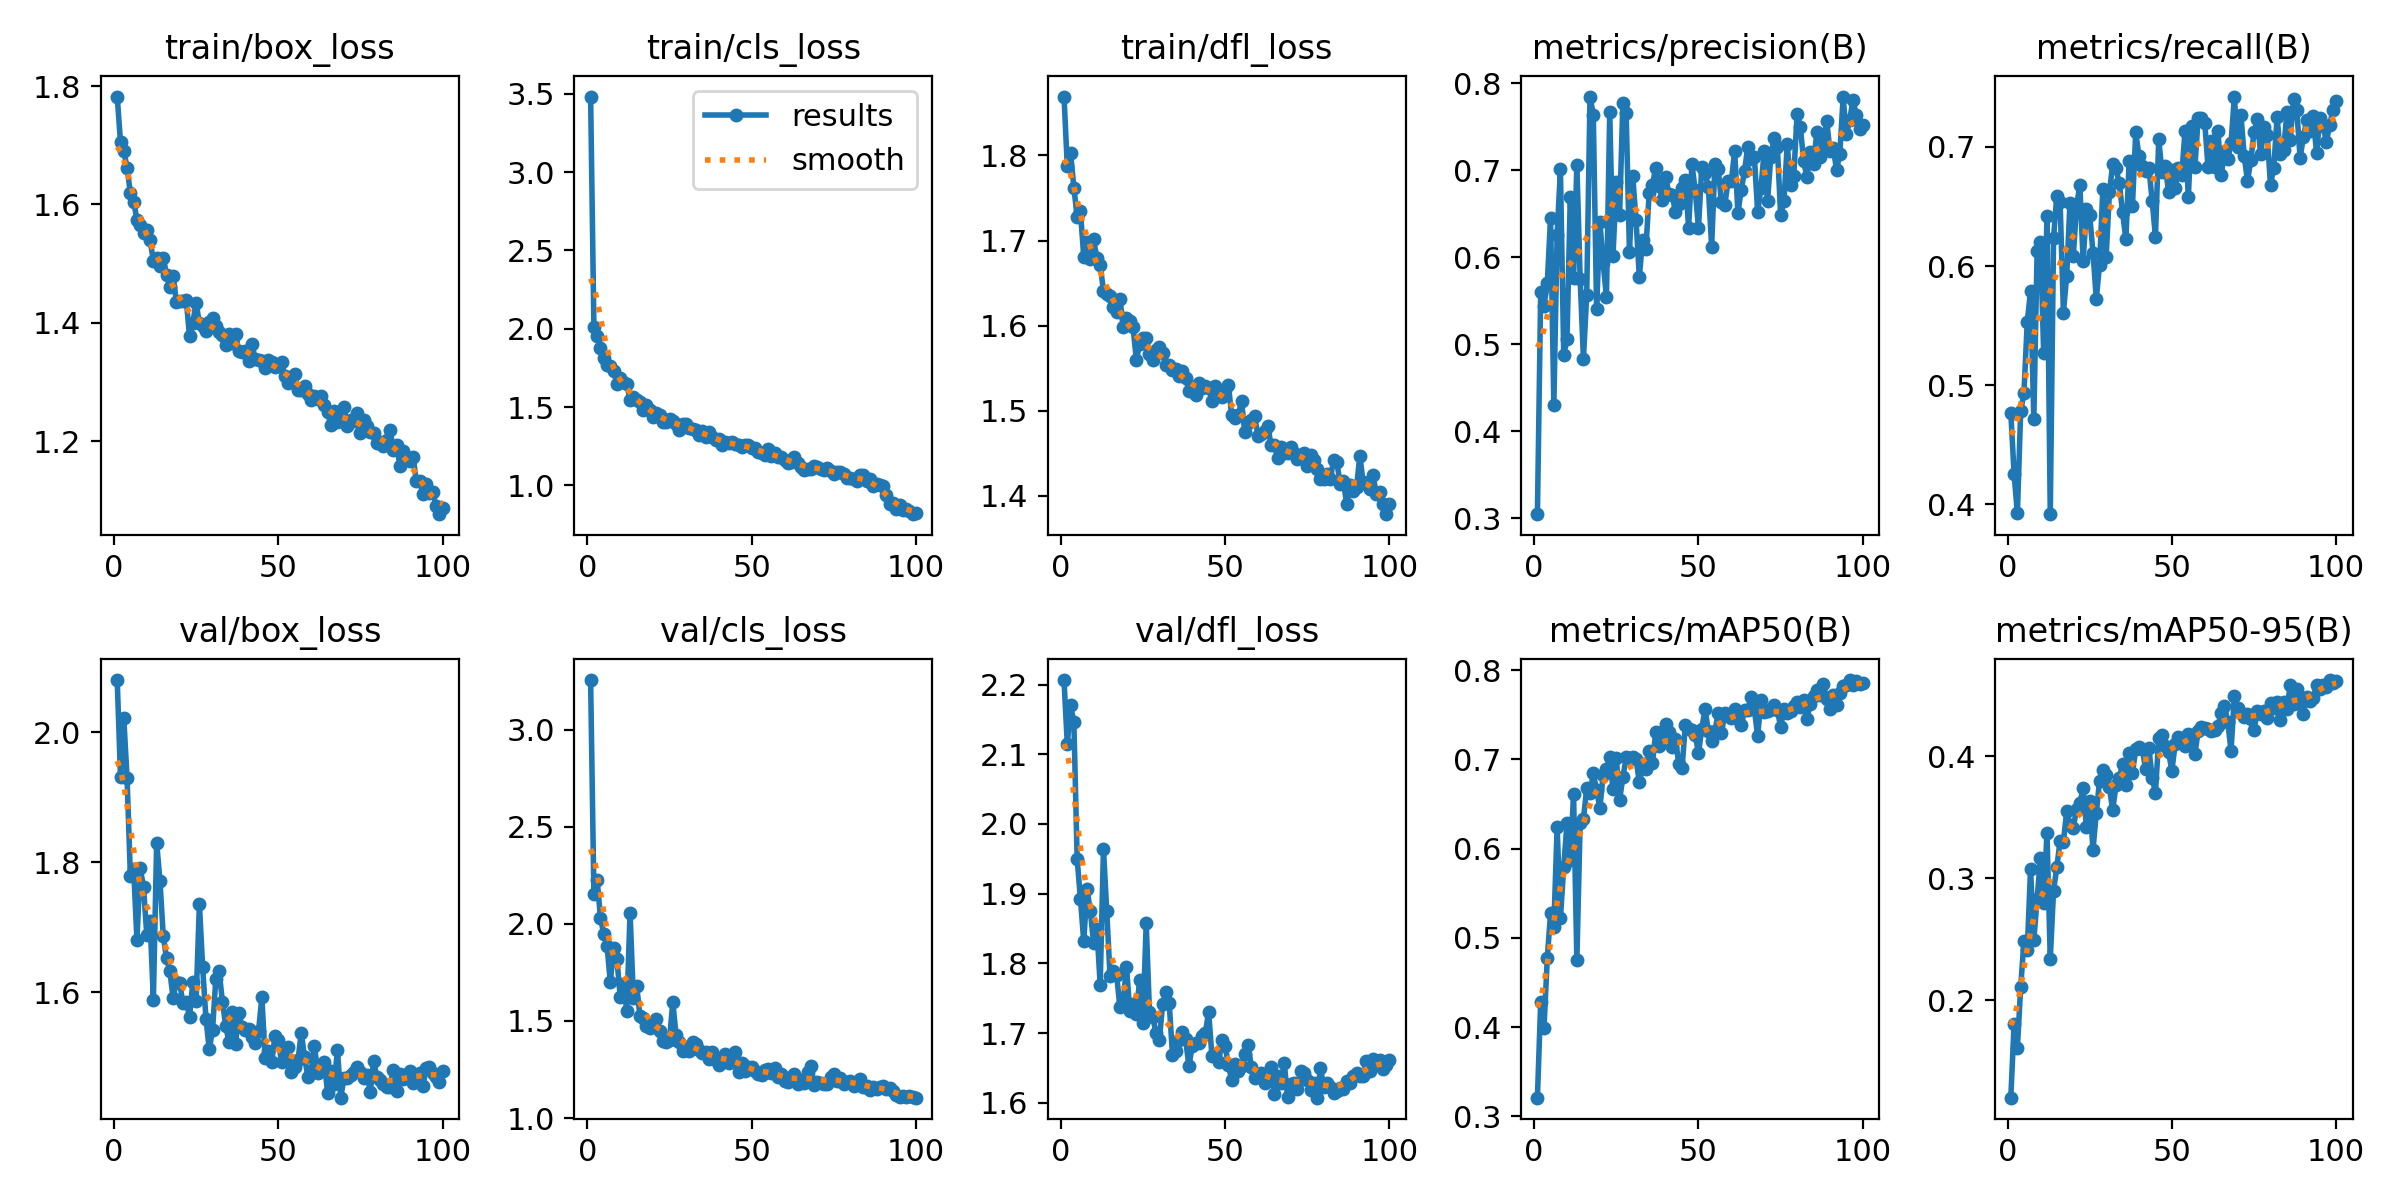

The table this chart was drawn from, first rows:
epoch, time, train/box_loss, train/cls_loss, train/dfl_loss, metrics/precision(B), metrics/recall(B), metrics/mAP50(B), metrics/mAP50-95(B), val/box_loss, val/cls_loss, val/dfl_loss, lr/pg0, lr/pg1, lr/pg2
1, 80.61, 1.782, 3.483, 1.869, 0.3047, 0.4769, 0.321, 0.1201, 2.08, 3.255, 2.206, 0.0003315, 0.0003315, 0.0003315
2, 96.65, 1.705, 2.014, 1.787, 0.5599, 0.4255, 0.428, 0.1805, 1.931, 2.155, 2.114, 0.0006582, 0.0006582, 0.0006582
3, 112.1, 1.69, 1.955, 1.803, 0.5442, 0.3923, 0.3989, 0.1612, 2.022, 2.225, 2.17, 0.0009784, 0.0009784, 0.0009784
4, 127.2, 1.662, 1.875, 1.762, 0.5702, 0.4779, 0.4771, 0.2107, 1.929, 2.031, 2.146, 0.0009703, 0.0009703, 0.0009703
5, 142.7, 1.619, 1.812, 1.728, 0.6447, 0.4937, 0.5278, 0.2488, 1.779, 1.947, 1.949, 0.0009604, 0.0009604, 0.0009604
6, 157.7, 1.605, 1.771, 1.734, 0.4306, 0.5531, 0.5125, 0.2409, 1.79, 1.886, 1.892, 0.0009505, 0.0009505, 0.0009505
7, 172.5, 1.575, 1.762, 1.681, 0.626, 0.5789, 0.6245, 0.3074, 1.681, 1.699, 1.831, 0.0009406, 0.0009406, 0.0009406
8, 187.3, 1.565, 1.729, 1.698, 0.701, 0.4714, 0.522, 0.2493, 1.791, 1.876, 1.906, 0.0009307, 0.0009307, 0.0009307
9, 202.5, 1.552, 1.65, 1.678, 0.488, 0.6124, 0.5795, 0.2828, 1.762, 1.819, 1.875, 0.0009208, 0.0009208, 0.0009208
10, 217.7, 1.558, 1.683, 1.701, 0.5056, 0.6204, 0.6284, 0.3162, 1.688, 1.625, 1.829, 0.0009109, 0.0009109, 0.0009109
11, 233.1, 1.54, 1.658, 1.68, 0.6693, 0.5273, 0.5877, 0.28, 1.709, 1.688, 1.85, 0.000901, 0.000901, 0.000901
12, 248.3, 1.505, 1.648, 1.671, 0.5765, 0.6421, 0.661, 0.3375, 1.589, 1.551, 1.77, 0.0008911, 0.0008911, 0.0008911
13, 263.5, 1.51, 1.543, 1.641, 0.7063, 0.3917, 0.4747, 0.234, 1.83, 2.058, 1.964, 0.0008812, 0.0008812, 0.0008812
14, 278.5, 1.497, 1.563, 1.638, 0.5755, 0.6236, 0.6289, 0.2897, 1.772, 1.62, 1.875, 0.0008713, 0.0008713, 0.0008713
15, 293.9, 1.51, 1.543, 1.635, 0.4835, 0.6592, 0.6332, 0.3094, 1.687, 1.68, 1.782, 0.0008614, 0.0008614, 0.0008614
16, 309.3, 1.48, 1.531, 1.622, 0.5571, 0.6535, 0.6674, 0.3307, 1.652, 1.526, 1.789, 0.0008515, 0.0008515, 0.0008515
17, 324.6, 1.461, 1.483, 1.616, 0.7847, 0.5609, 0.6625, 0.3297, 1.633, 1.518, 1.784, 0.0008416, 0.0008416, 0.0008416
18, 339.8, 1.479, 1.512, 1.632, 0.7635, 0.592, 0.6841, 0.355, 1.591, 1.473, 1.737, 0.0008317, 0.0008317, 0.0008317
19, 354.5, 1.436, 1.48, 1.599, 0.5405, 0.6533, 0.6657, 0.3438, 1.616, 1.465, 1.744, 0.0008218, 0.0008218, 0.0008218
20, 369.4, 1.436, 1.439, 1.609, 0.6405, 0.6081, 0.6455, 0.3412, 1.614, 1.475, 1.795, 0.0008119, 0.0008119, 0.0008119
21, 384.2, 1.437, 1.461, 1.605, 0.5931, 0.6502, 0.6819, 0.3571, 1.583, 1.513, 1.732, 0.000802, 0.000802, 0.000802
22, 399, 1.439, 1.45, 1.598, 0.5545, 0.6682, 0.6886, 0.3615, 1.586, 1.45, 1.742, 0.0007921, 0.0007921, 0.0007921
23, 413.6, 1.377, 1.403, 1.56, 0.7668, 0.6042, 0.7024, 0.3741, 1.563, 1.397, 1.727, 0.0007822, 0.0007822, 0.0007822
24, 429.6, 1.4, 1.402, 1.578, 0.6017, 0.6476, 0.6663, 0.3418, 1.616, 1.392, 1.776, 0.0007723, 0.0007723, 0.0007723
25, 444.7, 1.433, 1.421, 1.585, 0.6861, 0.6427, 0.701, 0.363, 1.587, 1.403, 1.714, 0.0007624, 0.0007624, 0.0007624
26, 459.6, 1.4, 1.41, 1.586, 0.6488, 0.6113, 0.6547, 0.3234, 1.736, 1.597, 1.858, 0.0007525, 0.0007525, 0.0007525
27, 475.5, 1.394, 1.39, 1.567, 0.7771, 0.5727, 0.6796, 0.3533, 1.638, 1.427, 1.73, 0.0007426, 0.0007426, 0.0007426
28, 490.4, 1.387, 1.356, 1.56, 0.7657, 0.601, 0.7021, 0.3801, 1.559, 1.391, 1.723, 0.0007327, 0.0007327, 0.0007327
29, 505.3, 1.401, 1.392, 1.572, 0.6057, 0.665, 0.7017, 0.3888, 1.512, 1.343, 1.7, 0.0007228, 0.0007228, 0.0007228
30, 520, 1.408, 1.391, 1.575, 0.6933, 0.6078, 0.7031, 0.3848, 1.542, 1.364, 1.69, 0.0007129, 0.0007129, 0.0007129
31, 534.6, 1.395, 1.365, 1.567, 0.6425, 0.662, 0.7006, 0.3744, 1.621, 1.343, 1.742, 0.000703, 0.000703, 0.000703
32, 549.3, 1.384, 1.358, 1.553, 0.5776, 0.6855, 0.6741, 0.3555, 1.632, 1.393, 1.758, 0.0006931, 0.0006931, 0.0006931
33, 564.4, 1.38, 1.353, 1.554, 0.6194, 0.682, 0.6915, 0.3767, 1.586, 1.381, 1.743, 0.0006832, 0.0006832, 0.0006832
34, 579.5, 1.362, 1.32, 1.548, 0.6098, 0.6694, 0.6886, 0.3824, 1.548, 1.353, 1.669, 0.0006733, 0.0006733, 0.0006733
35, 594.8, 1.381, 1.347, 1.549, 0.6738, 0.645, 0.7098, 0.3933, 1.523, 1.334, 1.674, 0.0006634, 0.0006634, 0.0006634
36, 609.9, 1.367, 1.312, 1.541, 0.6834, 0.6224, 0.6958, 0.3765, 1.57, 1.341, 1.69, 0.0006535, 0.0006535, 0.0006535
37, 624.9, 1.381, 1.34, 1.547, 0.7031, 0.6879, 0.7307, 0.4029, 1.521, 1.304, 1.701, 0.0006436, 0.0006436, 0.0006436
38, 639.9, 1.352, 1.309, 1.538, 0.6822, 0.6504, 0.7146, 0.3862, 1.568, 1.342, 1.691, 0.0006337, 0.0006337, 0.0006337
39, 654.3, 1.351, 1.291, 1.523, 0.6657, 0.7122, 0.7304, 0.4056, 1.546, 1.298, 1.652, 0.0006238, 0.0006238, 0.0006238
40, 669.1, 1.353, 1.295, 1.528, 0.6927, 0.6922, 0.7395, 0.4078, 1.542, 1.275, 1.682, 0.0006139, 0.0006139, 0.0006139
41, 684.2, 1.336, 1.26, 1.518, 0.6733, 0.6844, 0.7306, 0.406, 1.543, 1.308, 1.686, 0.000604, 0.000604, 0.000604
42, 699.2, 1.364, 1.28, 1.533, 0.6719, 0.6802, 0.7133, 0.3895, 1.531, 1.329, 1.685, 0.0005941, 0.0005941, 0.0005941
43, 713.7, 1.338, 1.268, 1.527, 0.6514, 0.6827, 0.7232, 0.4064, 1.522, 1.282, 1.696, 0.0005842, 0.0005842, 0.0005842
44, 728.5, 1.336, 1.274, 1.529, 0.6611, 0.6548, 0.6949, 0.3826, 1.541, 1.317, 1.7, 0.0005743, 0.0005743, 0.0005743
45, 743.1, 1.336, 1.263, 1.527, 0.6798, 0.6248, 0.6904, 0.3699, 1.592, 1.34, 1.731, 0.0005644, 0.0005644, 0.0005644
46, 758.1, 1.323, 1.255, 1.511, 0.6887, 0.7063, 0.7387, 0.4153, 1.5, 1.24, 1.666, 0.0005545, 0.0005545, 0.0005545
47, 773.3, 1.338, 1.242, 1.529, 0.6338, 0.6786, 0.734, 0.4172, 1.51, 1.283, 1.67, 0.0005446, 0.0005446, 0.0005446
48, 788.1, 1.334, 1.259, 1.523, 0.7071, 0.6842, 0.7325, 0.4087, 1.492, 1.242, 1.658, 0.0005347, 0.0005347, 0.0005347
49, 802.9, 1.325, 1.257, 1.516, 0.677, 0.6621, 0.7273, 0.4031, 1.534, 1.265, 1.69, 0.0005248, 0.0005248, 0.0005248
50, 817.9, 1.326, 1.241, 1.524, 0.6336, 0.6808, 0.7072, 0.3881, 1.527, 1.263, 1.682, 0.0005149, 0.0005149, 0.0005149
51, 832.8, 1.334, 1.238, 1.531, 0.7038, 0.6652, 0.7341, 0.4104, 1.492, 1.242, 1.654, 0.000505, 0.000505, 0.000505
52, 847.4, 1.309, 1.216, 1.495, 0.6968, 0.6827, 0.7564, 0.4161, 1.509, 1.225, 1.632, 0.0004951, 0.0004951, 0.0004951
53, 862.1, 1.299, 1.206, 1.491, 0.6807, 0.6764, 0.7312, 0.4133, 1.516, 1.221, 1.656, 0.0004852, 0.0004852, 0.0004852
54, 876.8, 1.309, 1.195, 1.495, 0.6123, 0.7136, 0.7206, 0.4085, 1.478, 1.249, 1.646, 0.0004753, 0.0004753, 0.0004753
55, 891.8, 1.314, 1.234, 1.511, 0.7072, 0.658, 0.7315, 0.4186, 1.486, 1.252, 1.652, 0.0004654, 0.0004654, 0.0004654
56, 906.7, 1.287, 1.188, 1.475, 0.701, 0.7173, 0.7519, 0.4174, 1.496, 1.23, 1.67, 0.0004555, 0.0004555, 0.0004555
57, 921.3, 1.287, 1.205, 1.486, 0.663, 0.6831, 0.729, 0.4015, 1.538, 1.256, 1.683, 0.0004456, 0.0004456, 0.0004456
58, 936, 1.294, 1.184, 1.489, 0.66, 0.7247, 0.7515, 0.421, 1.5, 1.21, 1.651, 0.0004357, 0.0004357, 0.0004357
59, 950.9, 1.28, 1.179, 1.494, 0.6875, 0.7247, 0.75, 0.4242, 1.47, 1.227, 1.635, 0.0004258, 0.0004258, 0.0004258
60, 966.1, 1.269, 1.164, 1.471, 0.6871, 0.7204, 0.7462, 0.423, 1.479, 1.189, 1.639, 0.0004159, 0.0004159, 0.0004159
... 40 more rows
